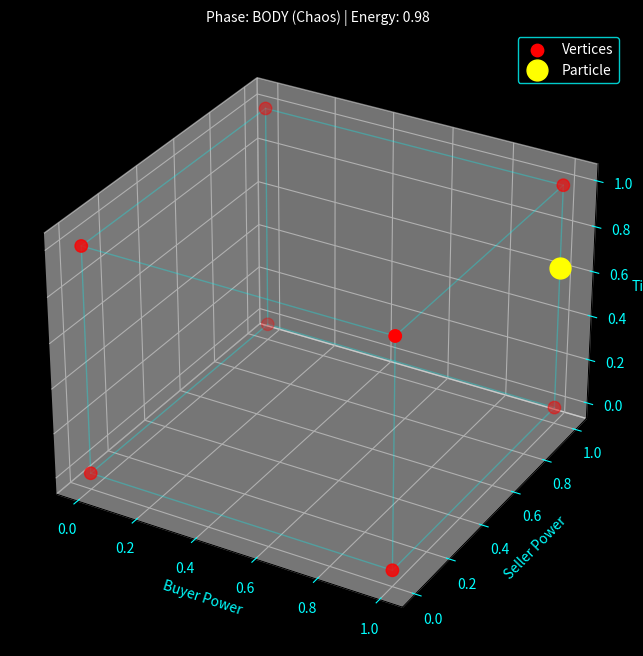

This figure's Python source:
import numpy as np
import matplotlib
matplotlib.use('Agg') # 🛡️ جلوگیری از خطای GUI در ترموکس
import matplotlib.pyplot as plt
from mpl_toolkits.mplot3d import Axes3D
import matplotlib.animation as animation

# ایجاد شکل و محور سه‌بعدی
fig = plt.figure(figsize=(8, 8), facecolor='black')
ax = fig.add_subplot(111, projection='3d')
ax.set_facecolor('black')

# رسم مکعب (یال‌های آن)
vertices = np.array([[0,0,0], [1,0,0], [1,1,0], [0,1,0],
                     [0,0,1], [1,0,1], [1,1,1], [0,1,1]])
edges = [[0,1],[1,2],[2,3],[3,0],
         [4,5],[5,6],[6,7],[7,4],
         [0,4],[1,5],[2,6],[3,7]]

for edge in edges:
    ax.plot3D(*vertices[edge].T, color='cyan', alpha=0.3, linewidth=1)

# رأس‌ها (نقاط تعادل)
ax.scatter(vertices[:,0], vertices[:,1], vertices[:,2], color='red', s=80, label='Vertices')

# ذره (قیمت)
particle_plot, = ax.plot([0], [0], [0], 'o', color='yellow', markersize=15, label='Particle')

t = 0
def update(frame):
    global t
    t += 0.05
    
    # شبیه‌سازی انرژی (نقدینگی)
    energy = 0.5 + 0.5 * np.sin(t)
    
    if energy < 0.3:
        phase = 'VERTEX (Equilibrium)'
        particle_pos = [0, 0, 0]
        color = 'red'
    elif energy < 0.6:
        phase = 'EDGE (Trend)'
        particle_pos = [energy * 1.5, 0, 0]
        color = 'orange'
    elif energy < 0.85:
        phase = 'FACE (Range)'
        particle_pos = [1, (energy - 0.6) * 2.5, 0]
        color = 'cyan'
    else:
        phase = 'BODY (Chaos)'
        particle_pos = [1, 1, (energy - 0.85) * 5]
        color = 'yellow'
    
    particle_pos = np.clip(particle_pos, 0, 1)
    
    particle_plot.set_data([particle_pos[0]], [particle_pos[1]])
    particle_plot.set_3d_properties([particle_pos[2]])
    particle_plot.set_color(color)
    
    ax.set_title(f'Phase: {phase} | Energy: {energy:.2f}', color='white', fontsize=10)
    return particle_plot,

ax.set_xlabel('Buyer Power', color='cyan')
ax.set_ylabel('Seller Power', color='cyan')
ax.set_zlabel('Time', color='cyan')
ax.tick_params(colors='cyan')
ax.legend(loc='upper right', facecolor='black', edgecolor='cyan', labelcolor='white')

ani = animation.FuncAnimation(fig, update, frames=150, interval=50, blit=False)

# 🚀 ذخیره به صورت GIF (به جای نمایش پنجره)
print("⏳ در حال ساخت انیمیشن سه‌بعدی... (چند لحظه صبر کنید)")
ani.save('cube_particle.gif', writer='pillow', fps=20)
print("✅ انیمیشن با موفقیت در فایل cube_particle.gif ذخیره شد.")
